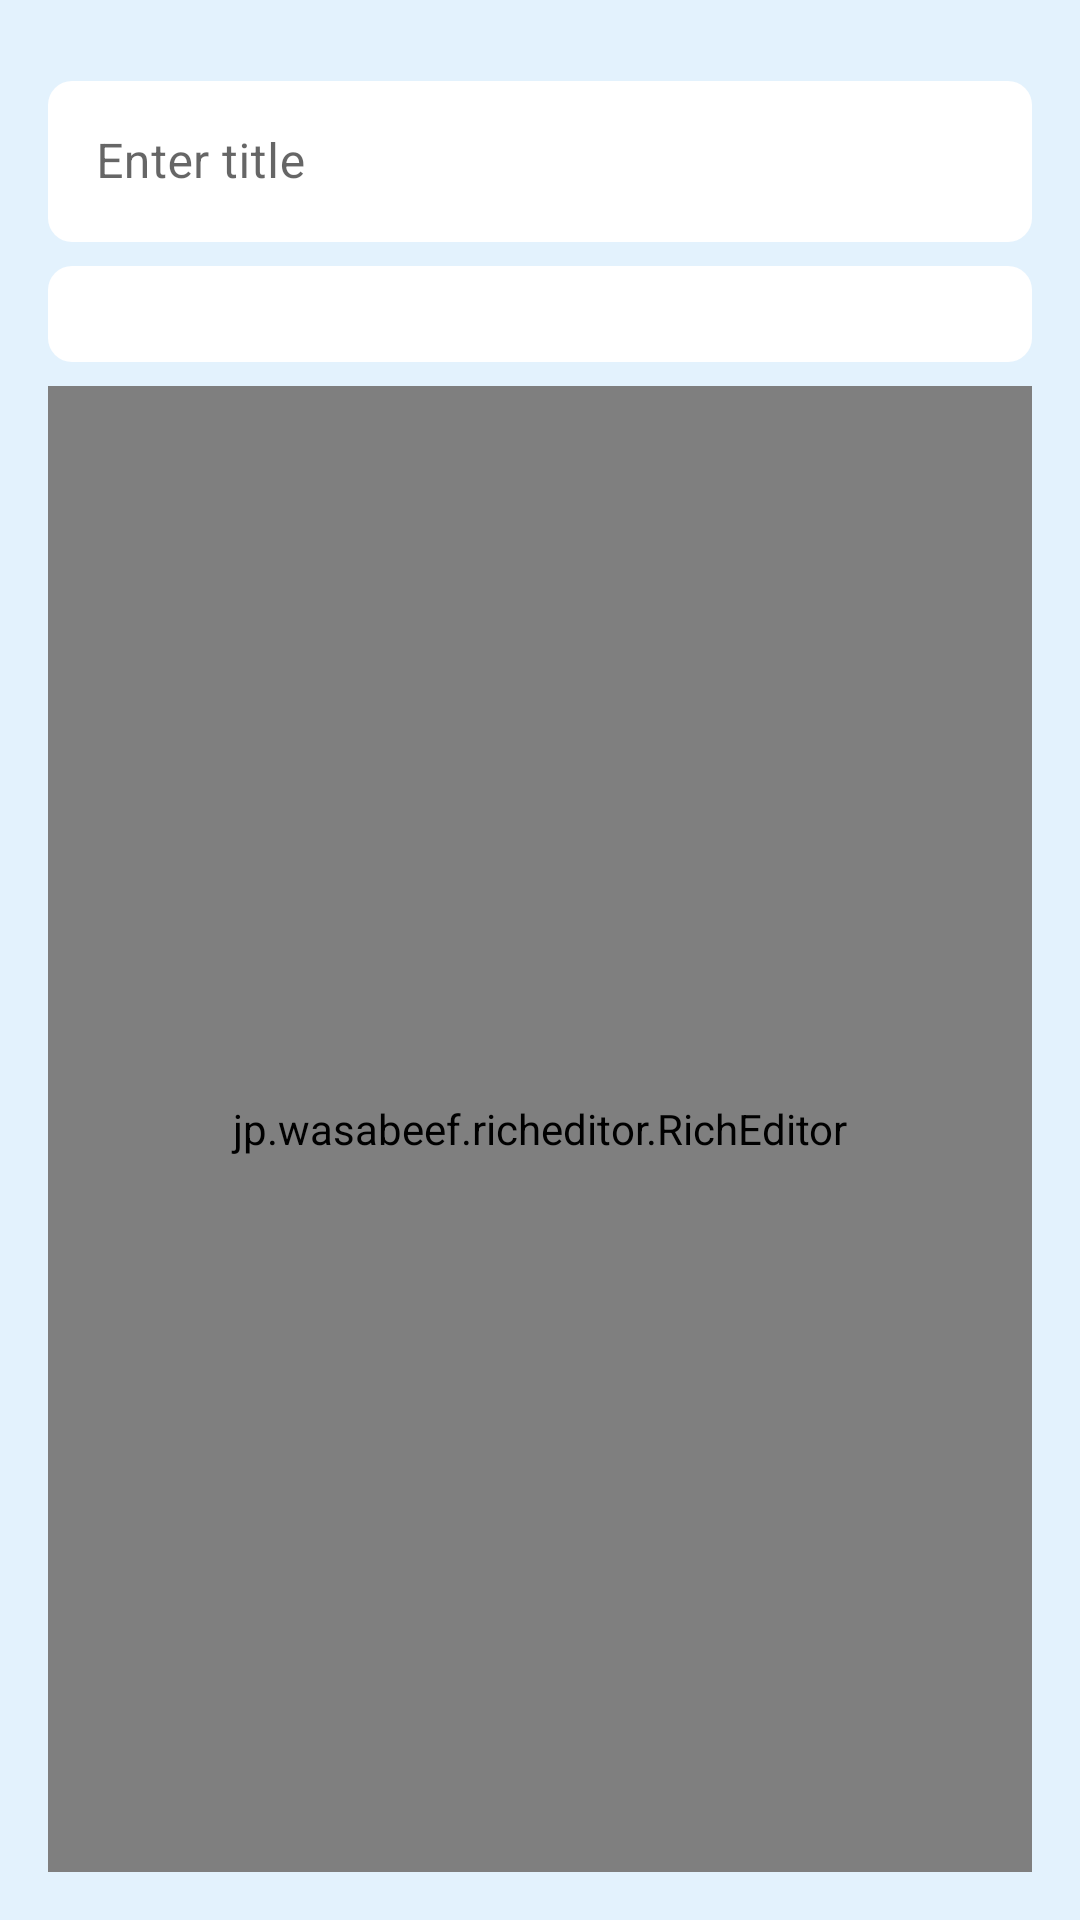

Write the Android layout XML for this screen, with the resource values it uses.
<!-- AndroidManifest.xml: application theme Theme.Taskify -->
<!-- res/layout/activity_add_task.xml -->
<?xml version="1.0" encoding="utf-8"?>
<LinearLayout xmlns:android="http://schemas.android.com/apk/res/android"
    xmlns:app="http://schemas.android.com/apk/res-auto"
    xmlns:tools="http://schemas.android.com/tools"
    android:layout_width="match_parent"
    android:layout_height="match_parent"
    android:padding="16dp"
    android:orientation="vertical"
    tools:context=".Task.presentation.AddTask.ui.AddTaskActivity">
        
    <com.google.android.material.textfield.TextInputLayout
        android:id="@+id/txt_titleComp"
        android:layout_width="match_parent"
        android:layout_height="wrap_content"
        android:layout_marginBottom="0dp"
        app:boxBackgroundMode="none"
        app:endIconMode="none"
        app:hintAnimationEnabled="true"
        app:hintTextColor="?attr/colorOnBackground">

        <com.google.android.material.textfield.TextInputEditText
            android:id="@+id/txt_title"
            android:hint="@string/enter_title"
            android:layout_width="match_parent"
            android:layout_height="wrap_content"
            android:background="@drawable/input_bg"
            android:elevation="8dp"
            android:inputType="textAutoComplete"
            android:paddingVertical="16dp"
            android:textColor="?attr/colorOnBackground"
            android:textColorHint="?attr/colorOnBackground" />

    </com.google.android.material.textfield.TextInputLayout>

        
    <Spinner
        android:id="@+id/spinner"
        android:layout_width="match_parent"
        android:background="@drawable/input_bg"
        android:layout_height="wrap_content"
        android:layout_marginVertical="8dp"
        style="@style/CustomSpinnerStyle" />

        
    <jp.wasabeef.richeditor.RichEditor
        android:id="@+id/editor"
        android:layout_width="match_parent"
        android:layout_height="0dp"
        android:layout_weight="1"
        android:background="?attr/colorOnPrimary"
        android:paddingVertical="15dp"
        android:layout_marginHorizontal="0dp"
        />
    </LinearLayout>
<!-- resources referenced by this layout -->
<resources>
  <!-- drawable input_bg (drawable) -->
  <?xml version="1.0" encoding="utf-8"?>
  <layer-list xmlns:android="http://schemas.android.com/apk/res/android">
      
      <item android:left="16dp" android:right="16dp" android:top="16dp" android:bottom="16dp">
          <shape android:shape="rectangle">
              <solid android:color="#B3CCCCCC" /> 
              <corners android:radius="8dp" />
          </shape>
      </item>
  
      
      <item>
          <shape android:shape="rectangle">
              <solid android:color="?attr/colorOnSecondary" /> 
              <corners android:radius="8dp" />
          </shape>
      </item>
  </layer-list>
  <string name="enter_title">Enter title</string>
  <style name="CustomSpinnerStyle" parent="Widget.AppCompat.Spinner">
          <item name="android:background">?attr/colorControlHighlight</item>
          <item name="android:padding">16dp</item>
          <item name="android:textColor">?attr/colorPrimary</item>
          <item name="android:textSize">16sp</item>
          <item name="android:dropDownVerticalOffset">8dp</item>
          <item name="android:dropDownHorizontalOffset">8dp</item>
          <item name="android:popupBackground">@color/spinner_dropdown_background</item>
      </style>
  <style name="Theme.Taskify" parent="Base.Theme.Taskify">
          
          <item name="android:navigationBarColor">@android:color/transparent</item>
          <item name="android:statusBarColor">@android:color/transparent</item>
          <item name="android:windowLightStatusBar">?attr/isLightTheme</item>
      </style>
  <color name="spinner_dropdown_background">#FFFFFF</color>
  <style name="Base.Theme.Taskify" parent="Theme.MaterialComponents.DayNight.DarkActionBar">
          <item name="colorPrimary">@color/primary_blue</item>
          <item name="colorPrimaryVariant">@color/dark_blue</item>
          <item name="colorOnPrimary">@color/white</item>
          
          <item name="colorSecondary">@color/accent_blue</item>
          <item name="colorSecondaryVariant">@color/light_blue</item>
  
          <item name="colorOnSecondary">@color/light_input_background</item>
          
          <item name="android:colorBackground">@color/background_blue</item>
          <item name="colorOnBackground">@color/black</item>
          
          <item name="android:statusBarColor">?attr/colorPrimaryVariant</item>
          
      </style>
  <color name="primary_blue">#1E88E5</color>
  <color name="dark_blue">#1565C0</color>
  <color name="white">#FFFFFFFF</color>
  <color name="accent_blue">#42A5F5</color>
  <color name="light_blue">#BBDEFB</color>
  <color name="light_input_background">#FFFFFF</color>
  <color name="background_blue">#E3F2FD</color>
  <color name="black">#FF000000</color>
</resources>
